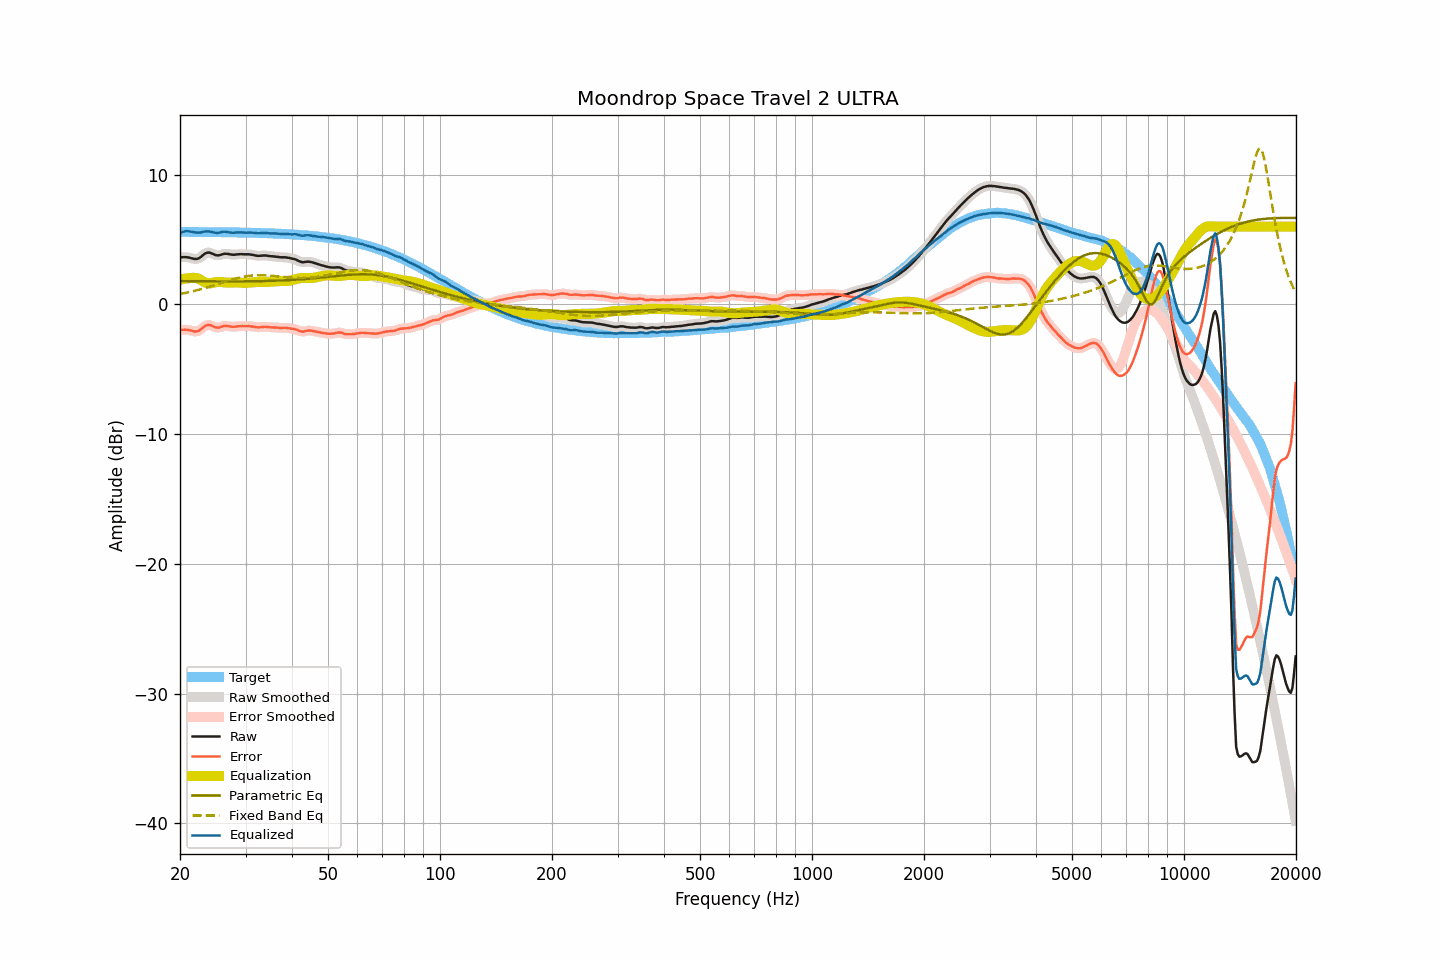

Source data for this figure (header and first rows):
frequency, raw, smoothed, error, error_smoothed, equalization, parametric_eq, fixed_band_eq, equalized_raw, equalized_smoothed, target
20.00, 3.64, 3.63, -1.96, -1.96, 1.89, 1.81, 0.81, 5.53, 5.53, 5.60
20.20, 3.64, 3.64, -1.96, -1.95, 1.93, 1.81, 0.83, 5.57, 5.57, 5.59
20.40, 3.65, 3.65, -1.95, -1.95, 1.96, 1.81, 0.86, 5.61, 5.61, 5.59
20.61, 3.65, 3.65, -1.95, -1.95, 1.99, 1.80, 0.88, 5.63, 5.63, 5.59
20.81, 3.65, 3.64, -1.95, -1.95, 2.01, 1.80, 0.91, 5.65, 5.65, 5.59
21.02, 3.63, 3.63, -1.97, -1.96, 2.02, 1.80, 0.94, 5.65, 5.65, 5.59
21.23, 3.61, 3.60, -1.99, -1.99, 2.03, 1.80, 0.96, 5.64, 5.64, 5.59
21.44, 3.57, 3.57, -2.02, -2.02, 2.03, 1.80, 0.99, 5.61, 5.60, 5.59
21.66, 3.54, 3.54, -2.05, -2.05, 2.05, 1.80, 1.02, 5.59, 5.59, 5.59
21.87, 3.51, 3.51, -2.08, -2.08, 2.06, 1.80, 1.05, 5.56, 5.57, 5.59
22.09, 3.51, 3.51, -2.08, -2.08, 2.04, 1.80, 1.08, 5.55, 5.55, 5.59
22.31, 3.53, 3.53, -2.06, -2.06, 2.01, 1.79, 1.11, 5.53, 5.54, 5.59
22.54, 3.58, 3.59, -2.00, -2.00, 1.95, 1.79, 1.14, 5.54, 5.54, 5.59
22.76, 3.67, 3.67, -1.92, -1.91, 1.89, 1.79, 1.18, 5.55, 5.56, 5.59
22.99, 3.78, 3.77, -1.81, -1.81, 1.81, 1.79, 1.21, 5.59, 5.59, 5.58
23.22, 3.88, 3.87, -1.71, -1.71, 1.74, 1.79, 1.25, 5.62, 5.61, 5.58
23.45, 3.96, 3.95, -1.63, -1.63, 1.68, 1.79, 1.28, 5.64, 5.63, 5.58
23.69, 3.99, 3.99, -1.59, -1.59, 1.64, 1.79, 1.32, 5.64, 5.64, 5.58
23.92, 4.00, 4.00, -1.57, -1.58, 1.63, 1.79, 1.35, 5.63, 5.63, 5.58
24.16, 3.97, 3.97, -1.60, -1.61, 1.64, 1.79, 1.39, 5.61, 5.61, 5.58
24.40, 3.92, 3.92, -1.65, -1.65, 1.66, 1.78, 1.43, 5.58, 5.58, 5.58
24.65, 3.87, 3.87, -1.71, -1.71, 1.69, 1.78, 1.47, 5.55, 5.55, 5.58
24.89, 3.81, 3.82, -1.76, -1.76, 1.71, 1.78, 1.51, 5.53, 5.53, 5.58
25.14, 3.79, 3.79, -1.79, -1.78, 1.73, 1.78, 1.55, 5.52, 5.52, 5.57
25.39, 3.79, 3.79, -1.79, -1.78, 1.74, 1.78, 1.59, 5.52, 5.53, 5.57
25.65, 3.82, 3.82, -1.76, -1.75, 1.74, 1.78, 1.63, 5.55, 5.55, 5.57
25.91, 3.85, 3.86, -1.71, -1.71, 1.72, 1.78, 1.67, 5.58, 5.58, 5.57
26.16, 3.90, 3.89, -1.67, -1.68, 1.71, 1.78, 1.71, 5.61, 5.60, 5.57
26.43, 3.92, 3.91, -1.65, -1.66, 1.70, 1.78, 1.75, 5.61, 5.61, 5.57
26.69, 3.91, 3.91, -1.66, -1.66, 1.69, 1.78, 1.79, 5.59, 5.60, 5.56
26.96, 3.90, 3.89, -1.67, -1.67, 1.68, 1.78, 1.82, 5.58, 5.57, 5.56
27.23, 3.87, 3.87, -1.70, -1.69, 1.68, 1.78, 1.86, 5.55, 5.55, 5.56
27.50, 3.85, 3.85, -1.71, -1.71, 1.69, 1.78, 1.90, 5.53, 5.54, 5.56
27.77, 3.84, 3.84, -1.72, -1.72, 1.69, 1.78, 1.94, 5.53, 5.53, 5.56
28.05, 3.84, 3.84, -1.72, -1.71, 1.70, 1.78, 1.97, 5.53, 5.54, 5.56
28.33, 3.86, 3.85, -1.70, -1.70, 1.70, 1.78, 2.01, 5.55, 5.55, 5.55
28.62, 3.87, 3.86, -1.69, -1.69, 1.69, 1.78, 2.04, 5.56, 5.56, 5.55
28.90, 3.88, 3.87, -1.67, -1.67, 1.69, 1.78, 2.07, 5.56, 5.56, 5.55
29.19, 3.88, 3.88, -1.67, -1.67, 1.68, 1.78, 2.10, 5.55, 5.55, 5.55
29.48, 3.88, 3.87, -1.67, -1.67, 1.67, 1.78, 2.12, 5.55, 5.54, 5.54
29.78, 3.87, 3.87, -1.68, -1.67, 1.67, 1.78, 2.15, 5.53, 5.54, 5.54
30.08, 3.87, 3.87, -1.67, -1.67, 1.67, 1.78, 2.17, 5.53, 5.53, 5.54
30.38, 3.87, 3.87, -1.67, -1.67, 1.67, 1.79, 2.19, 5.54, 5.54, 5.54
30.68, 3.87, 3.86, -1.67, -1.67, 1.68, 1.79, 2.21, 5.55, 5.54, 5.53
30.99, 3.85, 3.85, -1.68, -1.68, 1.70, 1.79, 2.22, 5.54, 5.54, 5.53
31.30, 3.83, 3.83, -1.70, -1.70, 1.71, 1.79, 2.23, 5.54, 5.54, 5.53
31.61, 3.81, 3.80, -1.72, -1.72, 1.72, 1.79, 2.24, 5.53, 5.52, 5.52
31.93, 3.78, 3.78, -1.74, -1.74, 1.73, 1.79, 2.25, 5.51, 5.51, 5.52
32.24, 3.76, 3.76, -1.76, -1.76, 1.74, 1.79, 2.26, 5.49, 5.50, 5.52
32.57, 3.75, 3.75, -1.77, -1.76, 1.74, 1.80, 2.26, 5.49, 5.49, 5.51
32.89, 3.76, 3.75, -1.75, -1.76, 1.75, 1.80, 2.26, 5.50, 5.50, 5.51
33.22, 3.77, 3.76, -1.74, -1.74, 1.75, 1.80, 2.26, 5.51, 5.51, 5.51
33.55, 3.78, 3.77, -1.73, -1.73, 1.74, 1.80, 2.25, 5.52, 5.52, 5.50
33.89, 3.78, 3.77, -1.72, -1.72, 1.74, 1.81, 2.25, 5.52, 5.52, 5.50
34.23, 3.77, 3.76, -1.73, -1.73, 1.74, 1.81, 2.24, 5.51, 5.50, 5.49
34.57, 3.75, 3.75, -1.74, -1.74, 1.74, 1.81, 2.23, 5.49, 5.49, 5.49
34.92, 3.73, 3.73, -1.76, -1.76, 1.75, 1.82, 2.22, 5.48, 5.48, 5.49
35.27, 3.72, 3.72, -1.77, -1.76, 1.76, 1.82, 2.21, 5.47, 5.48, 5.48
35.62, 3.71, 3.70, -1.77, -1.77, 1.77, 1.83, 2.20, 5.48, 5.47, 5.48
35.97, 3.70, 3.69, -1.78, -1.78, 1.78, 1.83, 2.19, 5.48, 5.47, 5.47
... 635 more rows
